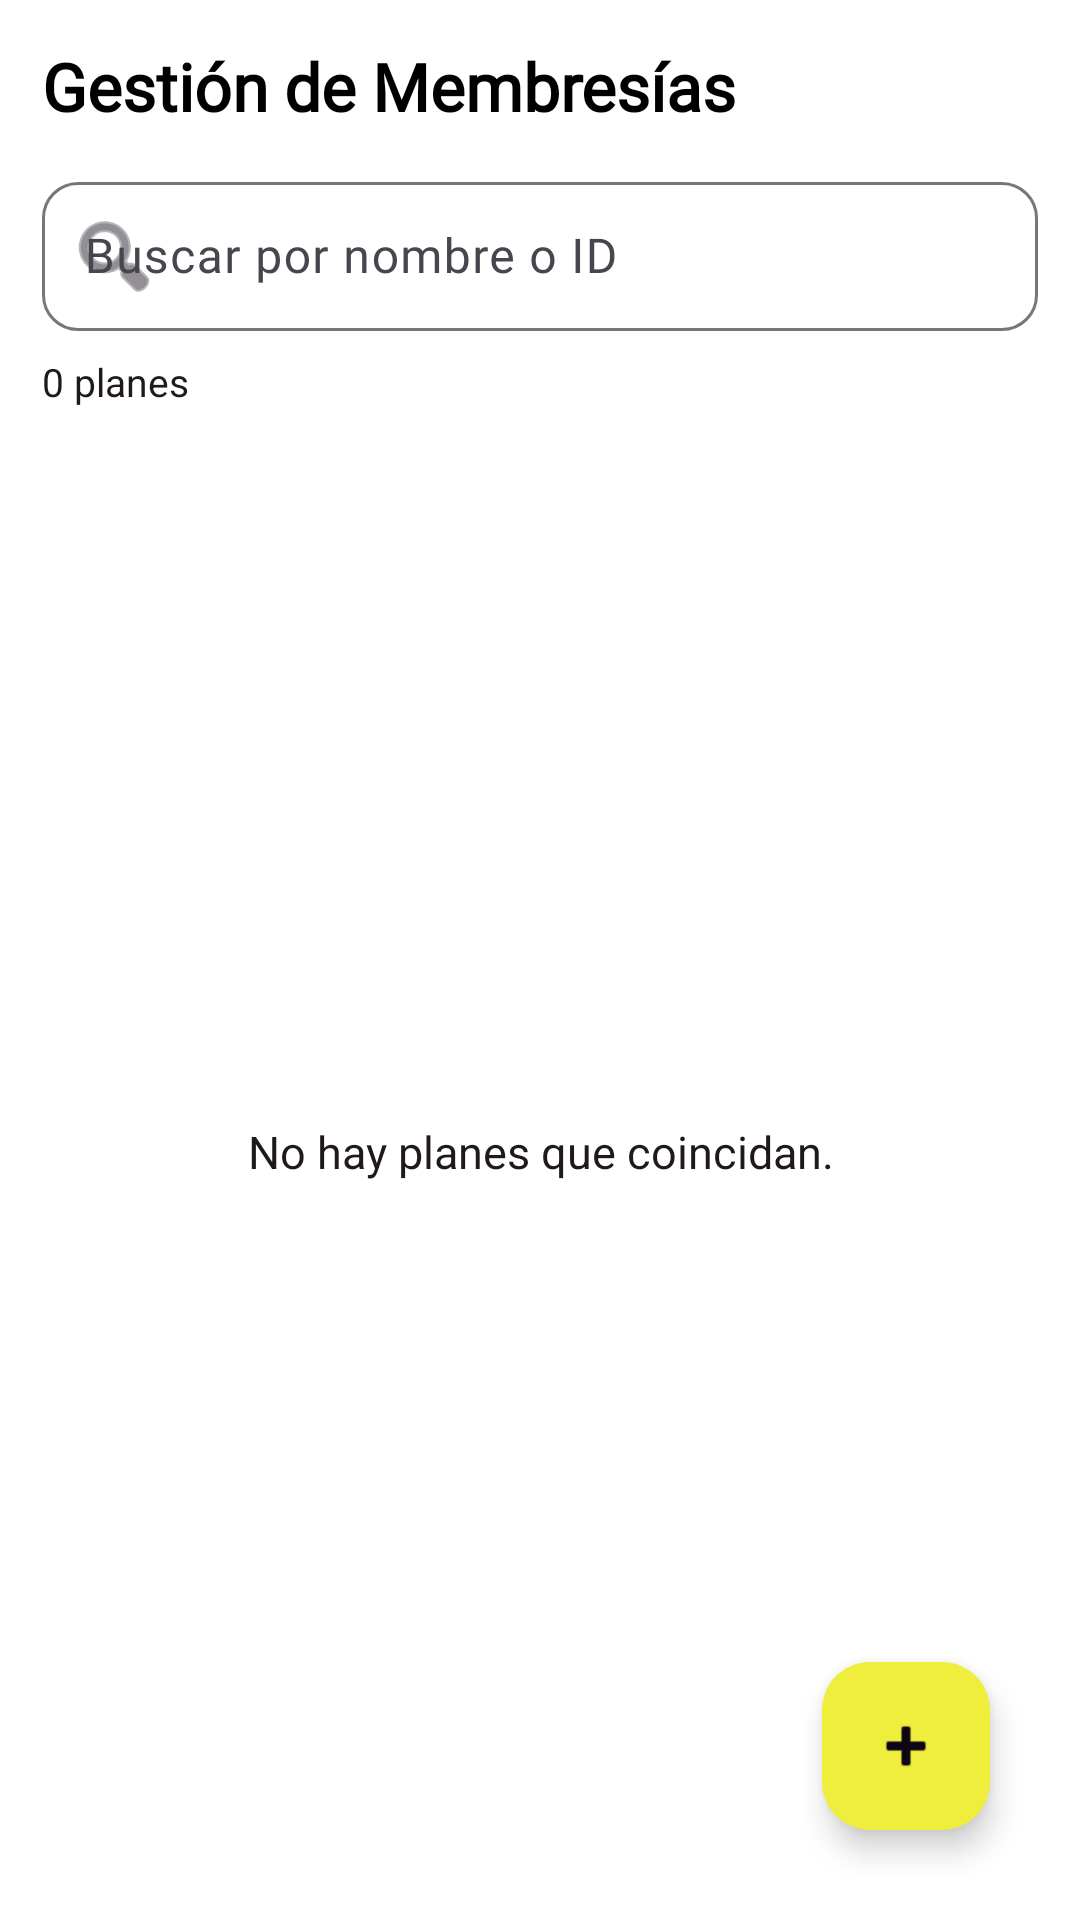

This screen was rendered from an Android layout file. Write that file and the resources it references.
<!-- AndroidManifest.xml: application theme Theme.Gym360 -->
<!-- res/layout/fragment_membership_list.xml -->
<?xml version="1.0" encoding="utf-8"?>
<LinearLayout xmlns:android="http://schemas.android.com/apk/res/android"
    xmlns:app="http://schemas.android.com/apk/res-auto"
    android:layout_width="match_parent" android:layout_height="match_parent"
    android:background="@color/app_background" android:orientation="vertical"
    android:padding="14dp">

    <TextView
        android:layout_width="match_parent"
        android:layout_height="wrap_content"
        android:fontFamily="@font/main_font"
        android:text="Gestión de Membresías"
        android:textColor="@color/text_primary"
        android:textStyle="bold"
        android:textSize="22sp" android:layout_marginBottom="12dp" />

    <com.google.android.material.textfield.TextInputLayout
        android:layout_width="match_parent"
        android:layout_height="wrap_content"
        style="@style/GymTextInputLayout"
        android:hint="Buscar por nombre o ID"
        app:startIconDrawable="@android:drawable/ic_menu_search">

        <com.google.android.material.textfield.TextInputEditText
            android:id="@+id/etSearchMembership" style="@style/GymTextInputEditText"
            android:layout_width="match_parent"
            android:layout_height="wrap_content"
            android:inputType="text"
            android:singleLine="true" />
    </com.google.android.material.textfield.TextInputLayout>

    <TextView
        android:id="@+id/tvMembershipTotal"
        android:layout_width="wrap_content"
        android:layout_height="wrap_content"
        android:layout_marginTop="8dp"
        android:layout_marginBottom="6dp"
        android:text="0 planes"
        android:textColor="@color/text_secondary"
        android:textSize="13sp" />

    <TextView
        android:id="@+id/tvPendingSync"
        android:layout_width="match_parent"
        android:layout_height="wrap_content"
        android:layout_marginBottom="10dp"
        android:padding="10dp"
        android:textSize="13sp"
        android:background="@drawable/bg_gym_plan_card"
        android:textColor="@color/text_primary"
        android:visibility="gone" />

    <FrameLayout
        android:layout_width="match_parent"
        android:layout_height="0dp"
        android:layout_weight="1">

        <androidx.recyclerview.widget.RecyclerView
            android:id="@+id/recyclerMemberships"
            android:layout_width="match_parent"
            android:layout_height="match_parent"
            android:clipToPadding="false"
            android:paddingBottom="80dp" />

        <TextView
            android:id="@+id/tvMembershipEmpty"
            android:layout_width="match_parent"
            android:layout_height="wrap_content"
            android:layout_gravity="center"
            android:gravity="center"
            android:padding="24dp"
            android:text="No hay planes que coincidan."
            android:textColor="@color/text_secondary"
            android:textSize="15sp" />

        <com.google.android.material.floatingactionbutton.FloatingActionButton
            android:id="@+id/fabAddMembership"
            android:layout_width="wrap_content"
            android:layout_height="wrap_content"
            android:layout_gravity="bottom|end"
            android:layout_margin="16dp"
            android:contentDescription="Crear membresía"
            app:backgroundTint="@color/gym_yellow"
            app:srcCompat="@android:drawable/ic_input_add"
            app:tint="@color/gym_dark" />
    </FrameLayout>
</LinearLayout>
<!-- resources referenced by this layout -->
<resources>
  <color name="app_background">#FFFFFF</color>
  <color name="gym_dark">#0e0613</color>
  <color name="gym_yellow">#f0ee3d</color>
  <color name="text_primary">@color/black</color>
  <color name="text_secondary">#1F1919</color>
  <!-- drawable bg_gym_plan_card (drawable) -->
  <?xml version="1.0" encoding="utf-8"?>
  <shape xmlns:android="http://schemas.android.com/apk/res/android" android:shape="rectangle">
      <solid android:color="#F5F1F3"/>
      <corners android:radius="14dp"/>
  </shape>
  <style name="GymTextInputEditText">
          <item name="android:fontFamily">@font/main_font</item>
          <item name="android:textColor">@color/text_primary</item>
          <item name="android:textSize">16sp</item>
          <item name="android:padding">14dp</item>
      </style>
  <style name="GymTextInputLayout" parent="Widget.Material3.TextInputLayout.OutlinedBox">
          <item name="boxCornerRadiusTopStart">12dp</item>
          <item name="boxCornerRadiusTopEnd">12dp</item>
          <item name="boxCornerRadiusBottomStart">12dp</item>
          <item name="boxCornerRadiusBottomEnd">12dp</item>
          <item name="hintTextColor">@color/text_secondary</item>
      </style>
  <style name="Theme.Gym360" parent="Base.Theme.Gym360" />
  <color name="black">#FF000000</color>
  <style name="Base.Theme.Gym360" parent="Theme.Material3.DayNight.NoActionBar">
          
          <item name="colorPrimary">@color/primary_color</item>
          
          <item name="android:windowBackground">@color/app_background</item>
          
          <item name="colorSurface">@color/app_surface</item>
          
          <item name="android:statusBarColor">@color/app_background</item>
          <item name="android:windowLightStatusBar">true</item> 
      </style>
  <color name="primary_color">@color/gym_red</color>
  <color name="app_surface">#F3F3F3</color>
  <color name="gym_red">#871522</color>
</resources>
